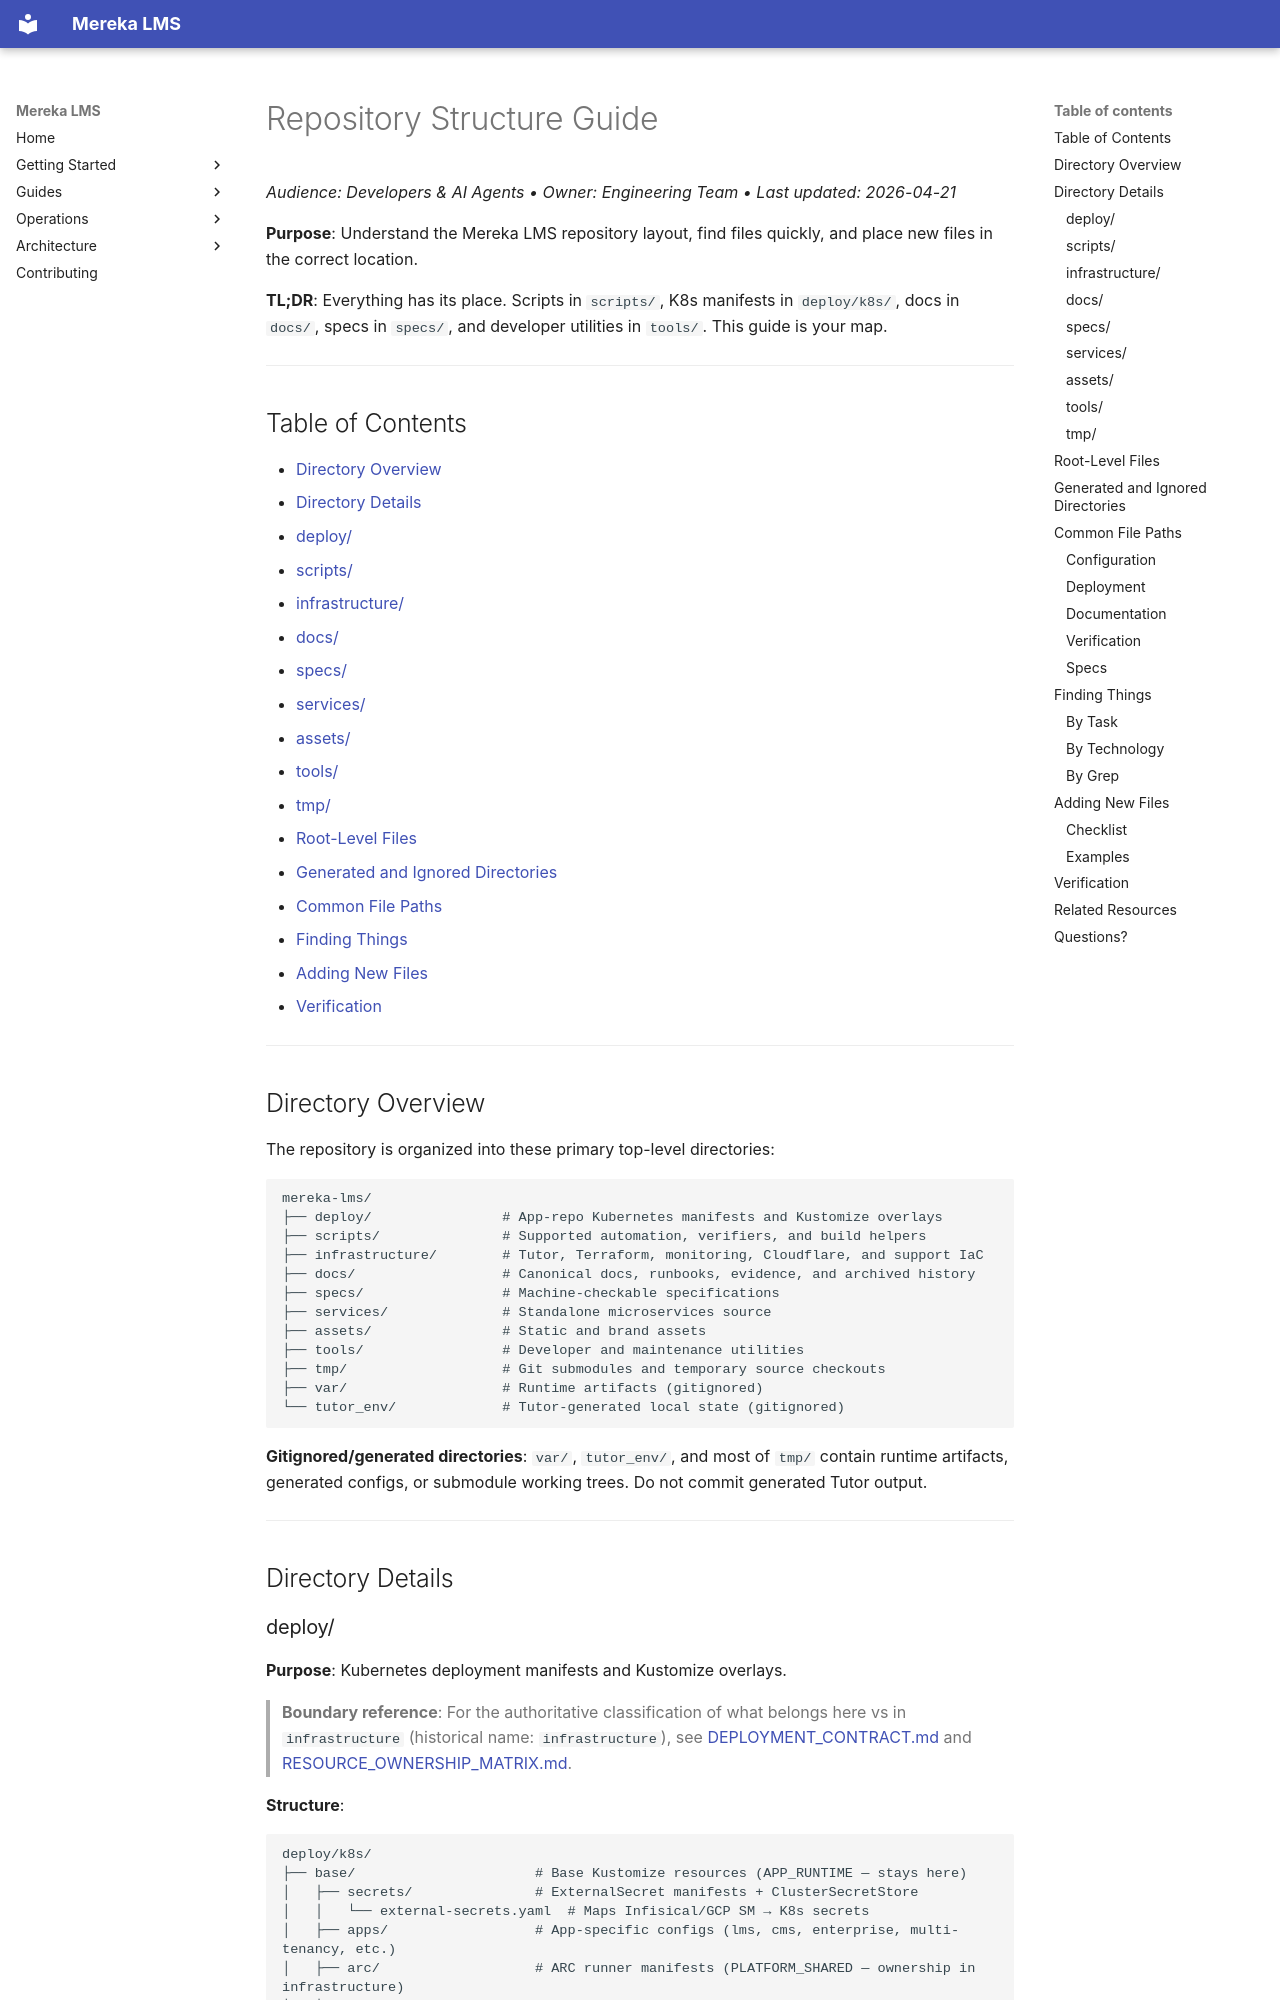

repository: lifeofgurpreet/mereka-lms-prototype · page: guides/onboarding/REPOSITORY_GUIDE/index.html · generator: mkdocs

# Repository Structure Guide
_Audience: Developers & AI Agents • Owner: Engineering Team • Last updated: 2026-04-21_

**Purpose**: Understand the Mereka LMS repository layout, find files quickly, and place new files in the correct location.

**TL;DR**: Everything has its place. Scripts in `scripts/`, K8s manifests in `deploy/k8s/`, docs in `docs/`, specs in `specs/`, and developer utilities in `tools/`. This guide is your map.

---

## Table of Contents

- [Directory Overview](#directory-overview)
- [Directory Details](#directory-details)
  - [deploy/](#deploy)
  - [scripts/](#scripts)
  - [infrastructure/](#infrastructure)
  - [docs/](#docs)
  - [specs/](#specs)
  - [services/](#services)
  - [assets/](#assets)
  - [tools/](#tools)
  - [tmp/](#tmp)
- [Root-Level Files](#root-level-files)
- [Generated and Ignored Directories](#generated-and-ignored-directories)
- [Common File Paths](#common-file-paths)
- [Finding Things](#finding-things)
- [Adding New Files](#adding-new-files)
- [Verification](#verification)

---

## Directory Overview

The repository is organized into these primary top-level directories:

```
mereka-lms/
├── deploy/                # App-repo Kubernetes manifests and Kustomize overlays
├── scripts/               # Supported automation, verifiers, and build helpers
├── infrastructure/        # Tutor, Terraform, monitoring, Cloudflare, and support IaC
├── docs/                  # Canonical docs, runbooks, evidence, and archived history
├── specs/                 # Machine-checkable specifications
├── services/              # Standalone microservices source
├── assets/                # Static and brand assets
├── tools/                 # Developer and maintenance utilities
├── tmp/                   # Git submodules and temporary source checkouts
├── var/                   # Runtime artifacts (gitignored)
└── tutor_env/             # Tutor-generated local state (gitignored)
```

**Gitignored/generated directories**: `var/`, `tutor_env/`, and most of `tmp/` contain runtime artifacts, generated configs, or submodule working trees. Do not commit generated Tutor output.

---

## Directory Details
